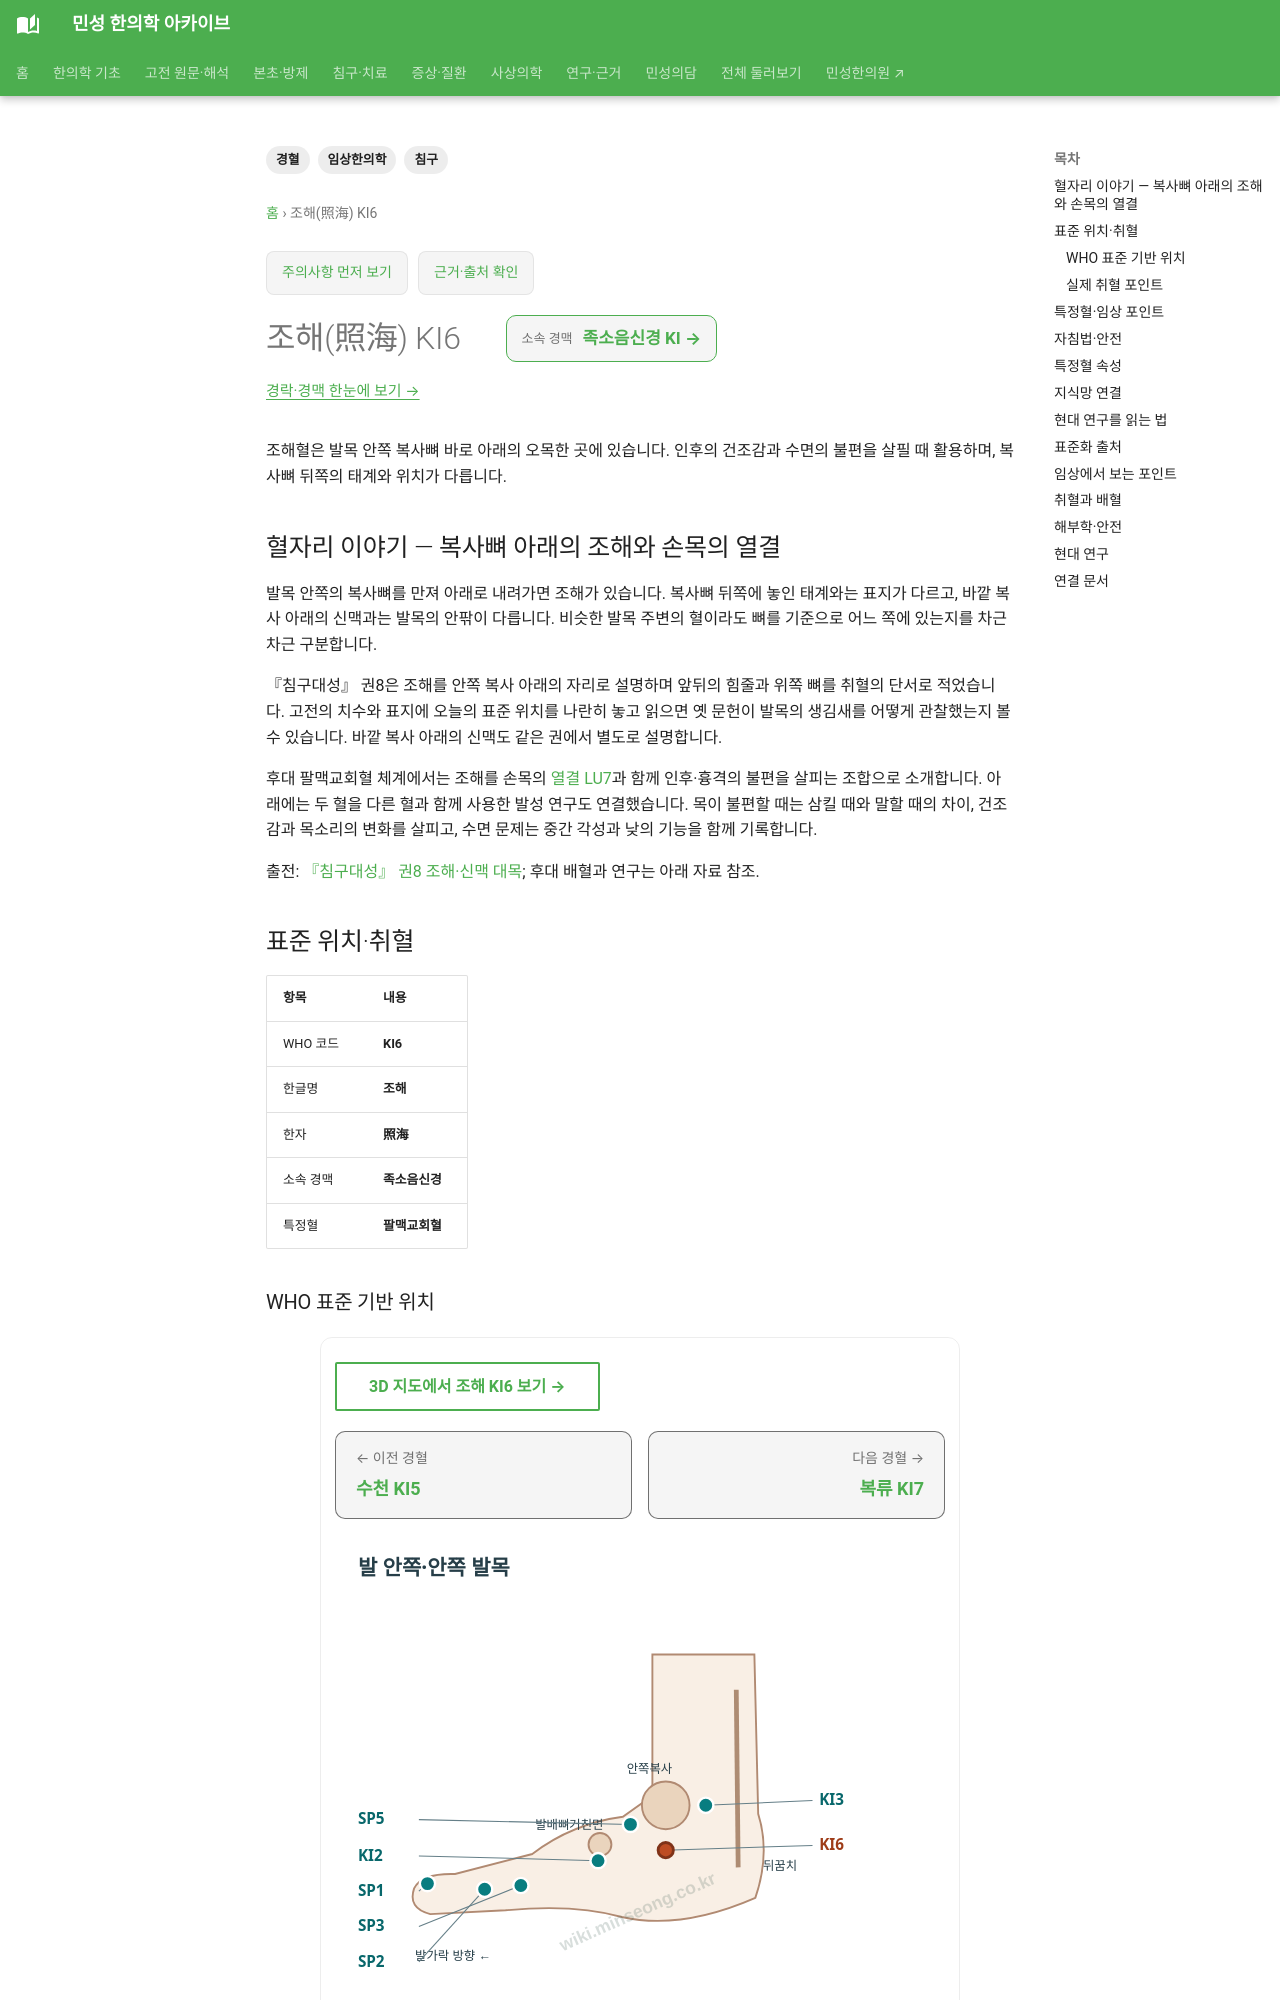

repository: joowon1111/minseong-korean-medicine-wiki · page: acupuncture/points/ki6-zhaohai/index.html · generator: mkdocs

---
title: 조해(照海) KI6
description: 조해혈의 발목 안쪽 위치와 목의 불편·수면 관련 활용, 태계와의 차이를 살펴봅니다.
tags: [경혈, 침구, 임상한의학]
---
# 조해(照海) KI6

조해혈은 발목 안쪽 복사뼈 바로 아래의 오목한 곳에 있습니다. 인후의 건조감과 수면의 불편을 살필 때 활용하며, 복사뼈 뒤쪽의 태계와 위치가 다릅니다.

## 혈자리 이야기 — 복사뼈 아래의 조해와 손목의 열결

발목 안쪽의 복사뼈를 만져 아래로 내려가면 조해가 있습니다. 복사뼈 뒤쪽에 놓인 태계와는 표지가 다르고, 바깥 복사 아래의 신맥과는 발목의 안팎이 다릅니다. 비슷한 발목 주변의 혈이라도 뼈를 기준으로 어느 쪽에 있는지를 차근차근 구분합니다.

『침구대성』 권8은 조해를 안쪽 복사 아래의 자리로 설명하며 앞뒤의 힘줄과 위쪽 뼈를 취혈의 단서로 적었습니다. 고전의 치수와 표지에 오늘의 표준 위치를 나란히 놓고 읽으면 옛 문헌이 발목의 생김새를 어떻게 관찰했는지 볼 수 있습니다. 바깥 복사 아래의 신맥도 같은 권에서 별도로 설명합니다.

후대 팔맥교회혈 체계에서는 조해를 손목의 [열결 LU7](lu7-lieque.md)과 함께 인후·흉격의 불편을 살피는 조합으로 소개합니다. 아래에는 두 혈을 다른 혈과 함께 사용한 발성 연구도 연결했습니다. 목이 불편할 때는 삼킬 때와 말할 때의 차이, 건조감과 목소리의 변화를 살피고, 수면 문제는 중간 각성과 낮의 기능을 함께 기록합니다.

출전: [『침구대성』 권8 조해·신맥 대목](https://ctext.org/wiki.pl?chapter=627149&if=gb); 후대 배혈과 연구는 아래 자료 참조.

<!-- MS_ACUPOINT_ATLAS_43_START -->
## 표준 위치·취혈

| 항목 | 내용 |
|---|---|
| WHO 코드 | **KI6** |
| 한글명 | **조해** |
| 한자 | **照海** |
| 소속 경맥 | **족소음신경** |
| 특정혈 | **팔맥교회혈** |

### WHO 표준 기반 위치

발 안쪽면에 있으며, 안쪽복사 융기(prominence of the medial malleolus)에서 아래쪽으로 1寸, 안쪽복사 바로 아래 오목한 곳에 취혈함.

### 실제 취혈 포인트

골성·근건·피부 표지와 인접 경혈의 상대 위치를 함께 확인해 취혈합니다.
